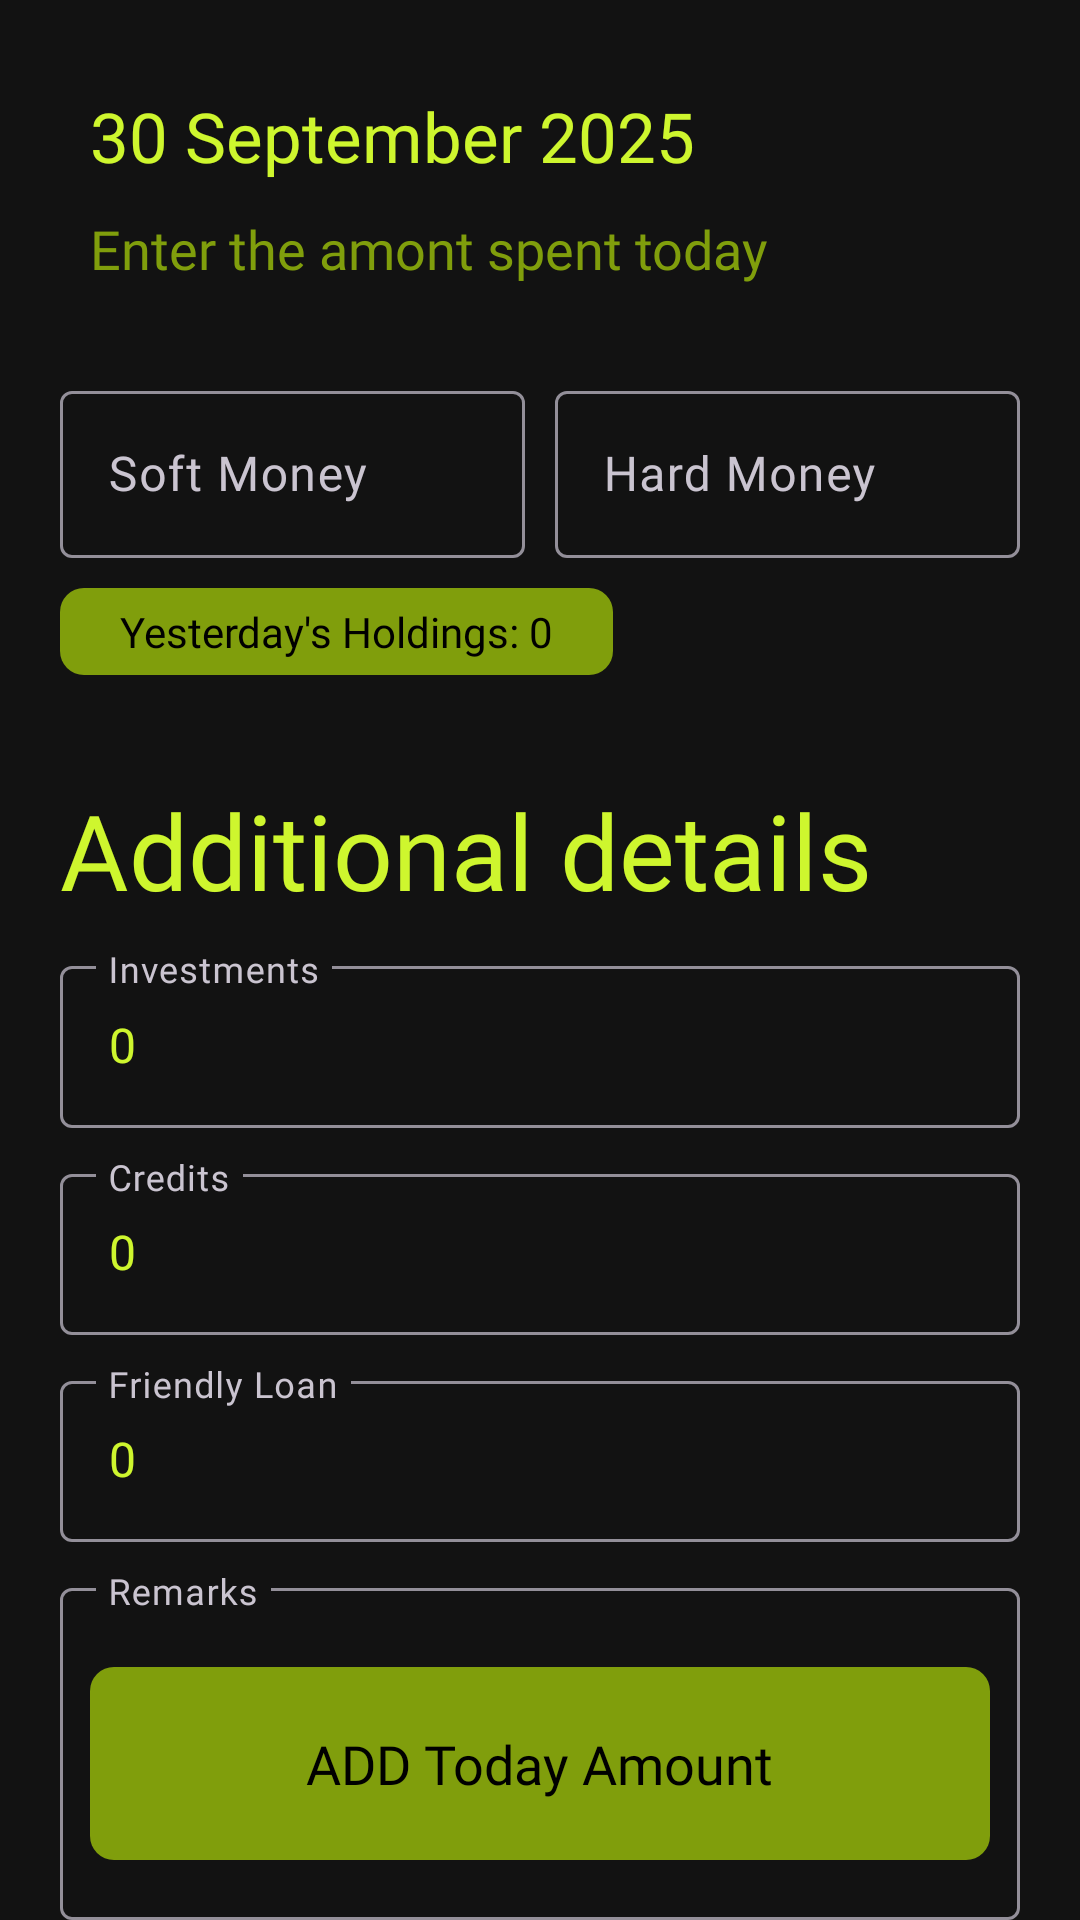

The Android layout XML behind this screen, and the referenced resources:
<!-- AndroidManifest.xml: application theme Theme.MoneyTracker -->
<!-- res/layout/activity_daily_input.xml -->
<?xml version="1.0" encoding="utf-8"?>
<RelativeLayout xmlns:android="http://schemas.android.com/apk/res/android"
    xmlns:app="http://schemas.android.com/apk/res-auto"
    xmlns:tools="http://schemas.android.com/tools"
    android:id="@+id/main"
    android:layout_width="match_parent"
    android:layout_height="match_parent"
    tools:context=".page.DailyInput_Activity">

    <RelativeLayout
        android:layout_width="match_parent"
        android:layout_height="wrap_content"
        android:paddingHorizontal="30sp"
        android:layout_marginVertical="30sp"
        android:id="@+id/headerLayout"
        >
        <TextView
            android:layout_width="wrap_content"
            android:layout_height="wrap_content"
            android:text="30 September 2025"
            android:textSize="23sp"
            android:id="@+id/date"
            android:fontFamily="@font/primary_bold"
            android:layout_alignParentStart="true"
            android:textColor="@color/colorPrimary"/>
        <TextView
            android:layout_width="wrap_content"
            android:layout_height="wrap_content"
            android:layout_below="@id/date"
            android:fontFamily="@font/primary_medium"
            android:layout_marginTop="10dp"
            android:textColor="@color/colorPrimaryVariant"
            android:text="Enter the amont spent today"
            android:textSize="18sp"/>

    </RelativeLayout>
    <LinearLayout
        android:layout_width="match_parent"
        android:layout_below="@+id/headerLayout"
        android:layout_height="wrap_content"
        android:id="@+id/spentInputLayout"
        android:paddingHorizontal="20dp"
        >


    <com.google.android.material.textfield.TextInputLayout
        android:layout_width="wrap_content"
        android:layout_weight="1"
        android:layout_marginEnd="10sp"
        android:hint="Soft Money"
        android:layout_height="wrap_content">
        <com.google.android.material.textfield.TextInputEditText
            android:id="@+id/softMoneyInput"
            android:layout_width="match_parent"
            android:fontFamily="@font/primary_bold"
            android:layout_height="wrap_content"
            android:textColor="@color/colorPrimary"
            android:ems="10"
            android:inputType="numberDecimal"/>

    </com.google.android.material.textfield.TextInputLayout>

        <com.google.android.material.textfield.TextInputLayout
            android:layout_width="wrap_content"
            android:layout_weight="1"
            android:hint="Hard Money"
            android:layout_height="wrap_content">
            <com.google.android.material.textfield.TextInputEditText
                android:id="@+id/hardMoneyInput"
                android:fontFamily="@font/primary_bold"
                android:layout_width="match_parent"
                android:layout_height="wrap_content"
                android:textColor="@color/colorPrimary"
                android:ems="10"
                android:inputType="numberDecimal"/>

        </com.google.android.material.textfield.TextInputLayout>

    </LinearLayout>

    <LinearLayout
        android:layout_width="wrap_content"
        android:layout_height="wrap_content"
        android:layout_marginHorizontal="20dp"
        android:layout_marginTop="10dp"
        android:paddingHorizontal="20sp"
        android:id="@+id/tagLayouts"
        android:paddingVertical="5sp"
        android:background="@drawable/component_rounded_primary_rectangle"
        android:layout_below="@+id/spentInputLayout">
        <TextView
            android:layout_width="wrap_content"
            android:layout_height="wrap_content"
            android:textColor="@color/colorOnPrimary"
            android:fontFamily="@font/primary_medium"
            android:text="Yesterday's Holdings: "
            />
        <TextView
            android:layout_width="wrap_content"
            android:layout_height="wrap_content"
            android:textColor="@color/colorOnPrimary"
            android:id="@+id/yesterdaysHoldings"
            android:fontFamily="@font/primary_medium"
            android:text="0"
            />
    </LinearLayout>

    <TextView
        android:layout_width="wrap_content"
        android:layout_height="wrap_content"
        android:text="Additional details"
        android:layout_below="@id/tagLayouts"
        android:layout_marginTop="35dp"
        android:layout_marginHorizontal="20dp"
        android:id="@+id/additionalText"
        android:textSize="35sp"
        android:fontFamily="@font/primary_bold"
        android:textColor="@color/colorPrimary"/>
    <LinearLayout
        android:layout_width="match_parent"
        android:layout_height="wrap_content"
        android:paddingHorizontal="20dp"
        android:orientation="vertical"
        android:layout_below="@+id/additionalText"
        android:layout_marginTop="10dp">
        <com.google.android.material.textfield.TextInputLayout
            android:layout_width="match_parent"
            android:layout_weight="1"
            android:layout_marginBottom="10dp"
            android:hint="Investments"
            android:layout_height="wrap_content">
            <com.google.android.material.textfield.TextInputEditText
                android:id="@+id/investmentsInput"
                android:fontFamily="@font/primary_bold"
                android:layout_width="match_parent"
                android:layout_height="wrap_content"
                android:textColor="@color/colorPrimary"
                android:ems="10"
                android:text="0"
                android:inputType="numberDecimal"/>

        </com.google.android.material.textfield.TextInputLayout>
        <com.google.android.material.textfield.TextInputLayout
            android:layout_width="match_parent"
            android:layout_weight="1"
            android:hint="Credits"
            android:layout_marginBottom="10dp"
            android:layout_height="wrap_content">
            <com.google.android.material.textfield.TextInputEditText
                android:id="@+id/creditsInput"
                android:fontFamily="@font/primary_bold"
                android:layout_width="match_parent"
                android:text="0"
                android:layout_height="wrap_content"
                android:textColor="@color/colorPrimary"
                android:ems="10"
                android:inputType="numberSigned"/>

        </com.google.android.material.textfield.TextInputLayout>
        <com.google.android.material.textfield.TextInputLayout
            android:layout_width="match_parent"
            android:layout_weight="1"
            android:hint="Friendly Loan"
            android:layout_marginBottom="10dp"
            android:layout_height="wrap_content">
            <com.google.android.material.textfield.TextInputEditText
                android:id="@+id/loanInput"
                android:fontFamily="@font/primary_bold"
                android:layout_width="match_parent"
                android:layout_height="wrap_content"
                android:text="0"

                android:textColor="@color/colorPrimary"
                android:ems="10"
                android:inputType="numberDecimal"/>

        </com.google.android.material.textfield.TextInputLayout>
        <com.google.android.material.textfield.TextInputLayout
            android:layout_width="match_parent"
            android:layout_weight="1"
            android:hint="Remarks"
            app:hintAnimationEnabled="true"
            android:layout_height="wrap_content">
            <com.google.android.material.textfield.TextInputEditText
                android:id="@+id/remarks"
                android:fontFamily="@font/primary_bold"
                android:layout_width="match_parent"
                android:layout_height="wrap_content"
                android:textColor="@color/colorPrimary"
                android:text="No Remarks"
                android:ems="10"
                android:lines="4"

                android:inputType="textMultiLine"/>

        </com.google.android.material.textfield.TextInputLayout>

    </LinearLayout>


    <include
        layout="@layout/components_button_black_xxl"
        android:layout_width="match_parent"
        android:layout_height="wrap_content"
        android:id="@+id/dailyInputButton"
        android:layout_alignParentBottom="true"
        android:layout_marginVertical="20dp"
        android:layout_marginHorizontal="30dp" />
</RelativeLayout>
<!-- res/layout/components_button_black_xxl.xml (included above) -->
<?xml version="1.0" encoding="utf-8"?>
<RelativeLayout xmlns:android="http://schemas.android.com/apk/res/android"
    android:layout_width="match_parent"
    android:layout_height="wrap_content"
    android:background="@drawable/component_rounded_primary_rectangle"
    >

        <TextView
            android:layout_centerInParent="true"
            android:layout_margin="20dp"
            android:layout_width="wrap_content"
            android:fontFamily="@font/primary_bold"
            android:textColor="@color/colorOnPrimary"
            android:textSize="18sp"
            android:id="@+id/label"
            android:layout_height="wrap_content"
            android:text="ADD Today Amount"/>

</RelativeLayout>
<!-- resources referenced by this layout -->
<resources>
  <color name="colorOnPrimary">#000000</color>
  <color name="colorPrimary">#CEF62E</color>
  <color name="colorPrimaryVariant">#809E0C</color>
  <!-- drawable component_rounded_primary_rectangle (drawable) -->
  <?xml version="1.0" encoding="utf-8"?>
  <shape xmlns:android="http://schemas.android.com/apk/res/android"
      android:shape="rectangle">
      <solid android:color="@color/colorPrimaryVariant" />
      <corners android:radius="8dp" />
  </shape>
  <style name="Theme.MoneyTracker" parent="Base.Theme.MoneyTracker" />
  <style name="Base.Theme.MoneyTracker" parent="Theme.Material3.Dark.NoActionBar">
          <item name="colorPrimary">@color/colorPrimary</item>
          <item name="colorOnPrimary">@color/colorOnPrimary</item>
          <item name="colorSecondary">@color/colorSecondary</item>
          <item name="android:colorBackground">@color/darkBg</item>
          <item name="colorSurface">@color/darkSurface</item>
          <item name="colorOnSurface">@color/white</item>
          <item name="android:textColor">@color/white</item>
          <item name="android:statusBarColor">@color/darkBg</item>
      </style>
  <color name="colorSecondary">#7ACEF62E</color>
  <color name="darkBg">#121212</color>
  <color name="darkSurface">#1E1E1E</color>
  <color name="white">#FFFFFFFF</color>
</resources>
